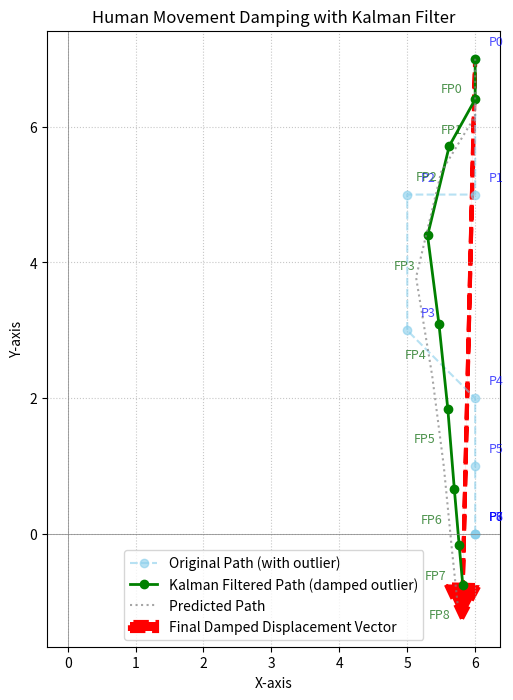

Python code for this plot:
import numpy as np
import matplotlib.pyplot as plt

# --- 1. 칼만 필터 클래스 정의 ---
class KalmanFilter:
    def __init__(self, dt, initial_x, initial_y, initial_vx=0, initial_vy=0):
        # 1. 상태 벡터 (x, y, vx, vy)
        self.state = np.array([[initial_x], [initial_y], [initial_vx], [initial_vy]])

        # 2. 상태 전이 행렬 (F) - 다음 상태 예측 (등속도 모델)
        self.F = np.array([
            [1, 0, dt, 0],
            [0, 1, 0, dt],
            [0, 0, 1, 0],
            [0, 0, 0, 1]
        ])

        # 3. 측정 행렬 (H) - (x, y) 위치만 측정한다고 가정
        self.H = np.array([
            [1, 0, 0, 0],
            [0, 1, 0, 0]
        ])

        # 4. 프로세스 잡음 공분산 행렬 (Q) - 시스템 모델의 불확실성 (클수록 예측보다 측정에 더 의존)
        # 튜닝이 필요한 값입니다. 값이 클수록 모델의 불확실성이 크다고 보아 측정값에 더 가중치를 줍니다.
        self.Q = np.diag([0.1, 0.1, 0.01, 0.01]) # x, y, vx, vy 각각에 대한 잡음

        # 5. 측정 잡음 공분산 행렬 (R) - 센서 측정의 불확실성 (클수록 측정보다 예측에 더 의존)
        # 이 값이 클수록 튀는 측정값(아웃라이어)에 덜 민감하게 반응하여 댐핑 효과가 커집니다.
        self.R = np.diag([100.0, 100.0]) # x, y 측정값의 잡음. 튀는 점을 완화하려면 이 값을 높게 설정.

        # 6. 오차 공분산 행렬 (P) - 초기 상태 추정치의 불확실성
        self.P = np.diag([10.0, 10.0, 10.0, 10.0]) # 초기에는 불확실성이 크다고 가정

        # 7. 단위 행렬
        self.I = np.identity(self.state.shape[0])

    def predict(self):
        # 예측: x_k = F * x_{k-1}
        self.state = np.dot(self.F, self.state)
        # 오차 공분산 예측: P_k = F * P_{k-1} * F_T + Q
        self.P = np.dot(np.dot(self.F, self.P), self.F.T) + self.Q
        return self.state[0:2].flatten() # 예측된 (x, y) 반환

    def update(self, measurement):
        # 측정치 업데이트
        # 칼만 이득 계산: K = P_k * H_T * (H * P_k * H_T + R)^-1
        S = np.dot(np.dot(self.H, self.P), self.H.T) + self.R
        K = np.dot(np.dot(self.P, self.H.T), np.linalg.inv(S))

        # 상태 업데이트: x_k = x_k + K * (z_k - H * x_k)
        y_residual = measurement.reshape(-1, 1) - np.dot(self.H, self.state)
        self.state = self.state + np.dot(K, y_residual)

        # 오차 공분산 업데이트: P_k = (I - K * H) * P_k
        self.P = np.dot((self.I - np.dot(K, self.H)), self.P)
        return self.state[0:2].flatten() # 업데이트된 (x, y) 반환

# --- 2. 궤적 생성 및 필터링 적용 함수 ---
def run_kalman_filter_and_plot(original_points, dt=1.0):
    """
    원본 점 데이터에 칼만 필터를 적용하고 결과를 시각화합니다.
    """
    # 칼만 필터 초기화
    initial_x, initial_y = original_points[0]
    kf = KalmanFilter(dt, initial_x, initial_y)

    filtered_points = []
    predicted_points = []

    for i, point in enumerate(original_points):
        # 예측 단계
        predicted_state = kf.predict()
        predicted_points.append(predicted_state)

        # 업데이트 단계 (현재 측정값 사용)
        measurement = np.array(point)
        updated_state = kf.update(measurement)
        filtered_points.append(updated_state)

    # 필터링된 경로의 첫 점과 마지막 점을 사용하여 변위 벡터 계산
    final_displacement_vector = filtered_points[-1] - filtered_points[0]

    # --- 시각화 ---
    fig, ax = plt.subplots(figsize=(10, 8))

    # 1. 원본 점 그리기 (파란색 점선)
    original_np = np.array(original_points)
    ax.plot(original_np[:, 0], original_np[:, 1], 'o--', color='skyblue', alpha=0.6,
            label='Original Path (with outlier)')
    for i, (x, y) in enumerate(original_points):
        ax.text(x + 0.2, y + 0.2, f'P{i}', fontsize=9, color='blue', alpha=0.7)

    # 2. 칼만 필터링된 점 그리기 (녹색 실선)
    filtered_np = np.array(filtered_points)
    ax.plot(filtered_np[:, 0], filtered_np[:, 1], 'o-', color='green', linewidth=2,
            label='Kalman Filtered Path (damped outlier)')
    for i, (x, y) in enumerate(filtered_np):
         ax.text(x - 0.5, y - 0.5, f'FP{i}', fontsize=9, color='darkgreen', alpha=0.7) # 필터링된 점 라벨링

    # 3. 예측된 점 그리기 (선택 사항, 회색 점선)
    predicted_np = np.array(predicted_points)
    ax.plot(predicted_np[:, 0], predicted_np[:, 1], ':', color='gray', alpha=0.7,
            label='Predicted Path')


    # 4. 최종 변위 벡터 그리기 (빨간색 점선)
    start_point_vec = filtered_np[0]
    ax.arrow(start_point_vec[0], start_point_vec[1],
             final_displacement_vector[0], final_displacement_vector[1],
             head_width=0.5, head_length=0.5, fc='red', ec='red', linewidth=3,
             label='Final Damped Displacement Vector', linestyle='--')

    # 플롯 설정
    ax.set_title('Human Movement Damping with Kalman Filter')
    ax.set_xlabel('X-axis')
    ax.set_ylabel('Y-axis')
    ax.axhline(0, color='grey', linewidth=0.5)
    ax.axvline(0, color='grey', linewidth=0.5)
    ax.grid(True, linestyle=':', alpha=0.7)
    ax.legend()
    ax.set_aspect('equal', adjustable='box')
    plt.show()

# --- 예시: 지수 곡선 + 마지막 점 튀게 ---
original_points_exp_outlier = [
    [6.0, 7.0], [6.0, 5.0], [5.0, 5.0], [5.0, 3.0], [6.0, 2.0], [6.0, 1.0], [6.0, 0.0], [6.0, 0.0], [6.0, 0.0]
]

# 칼만 필터 실행
run_kalman_filter_and_plot(original_points_exp_outlier, dt=1.0)